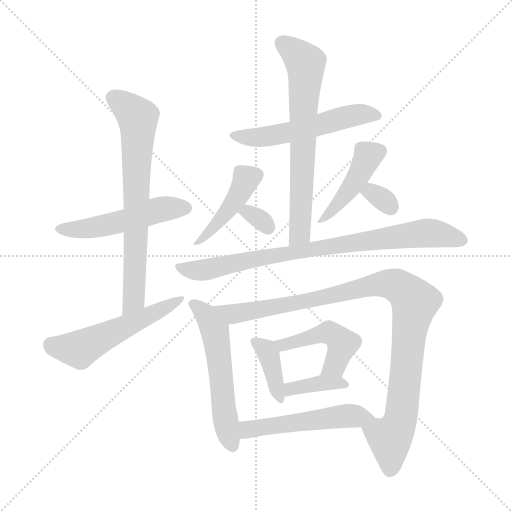
t = 0.00 s
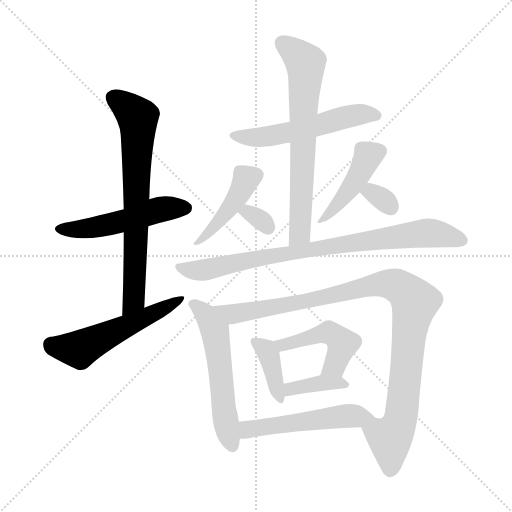
t = 2.21 s
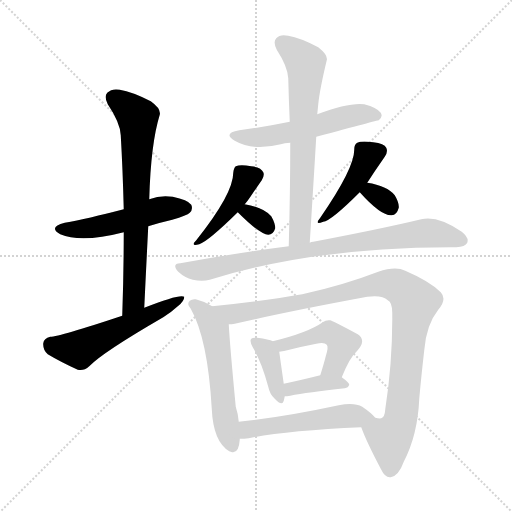
t = 4.42 s
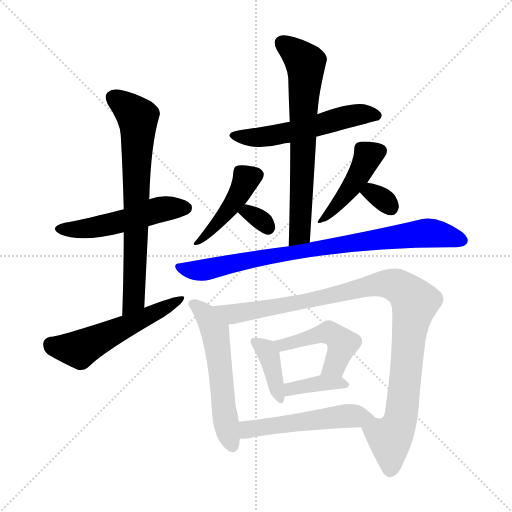
t = 6.62 s
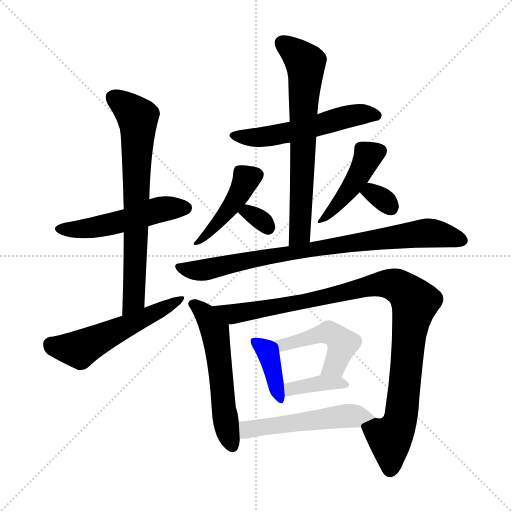
t = 8.83 s
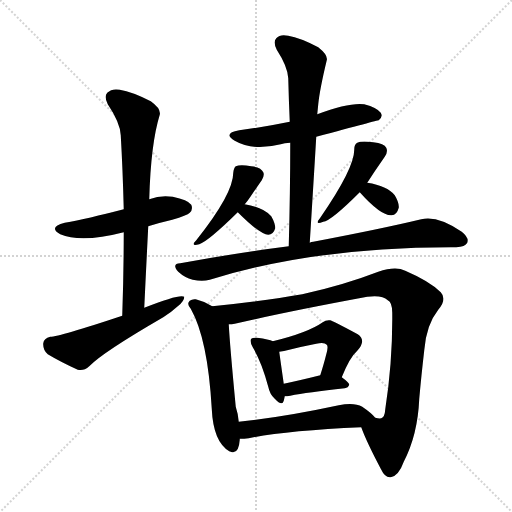
t = 11.04 s

The animated SVG that drew these frames (rendered in a browser with its animation timeline set to each time). Animation: 16 CSS @keyframes rules; one cycle of 11.04 s.

<svg version="1.1" viewBox="0 0 1024 1024" xmlns="http://www.w3.org/2000/svg">
  <g stroke="lightgray" stroke-dasharray="1,1" stroke-width="1" transform="scale(4, 4)">
    <line x1="0" y1="0" x2="256" y2="256"></line>
    <line x1="256" y1="0" x2="0" y2="256"></line>
    <line x1="128" y1="0" x2="128" y2="256"></line>
    <line x1="0" y1="128" x2="256" y2="128"></line>
  </g>
<g transform="scale(1, -1) translate(0, -900)">
   <style type="text/css">
    @keyframes keyframes0 {
      from {
       stroke: blue;
       stroke-dashoffset: 510;
       stroke-width: 128;
       }
       62% {
       animation-timing-function: step-end;
       stroke: blue;
       stroke-dashoffset: 0;
       stroke-width: 128;
       }
       to {
       stroke: black;
       stroke-width: 1024;
       }
       }
       #make-me-a-hanzi-animation-0 {
         animation: keyframes0 0.665039s both;
         animation-delay: 0.000000s;
         animation-timing-function: linear;
       }
    @keyframes keyframes1 {
      from {
       stroke: blue;
       stroke-dashoffset: 712;
       stroke-width: 128;
       }
       70% {
       animation-timing-function: step-end;
       stroke: blue;
       stroke-dashoffset: 0;
       stroke-width: 128;
       }
       to {
       stroke: black;
       stroke-width: 1024;
       }
       }
       #make-me-a-hanzi-animation-1 {
         animation: keyframes1 0.829427s both;
         animation-delay: 0.665039s;
         animation-timing-function: linear;
       }
    @keyframes keyframes2 {
      from {
       stroke: blue;
       stroke-dashoffset: 544;
       stroke-width: 128;
       }
       64% {
       animation-timing-function: step-end;
       stroke: blue;
       stroke-dashoffset: 0;
       stroke-width: 128;
       }
       to {
       stroke: black;
       stroke-width: 1024;
       }
       }
       #make-me-a-hanzi-animation-2 {
         animation: keyframes2 0.692708s both;
         animation-delay: 1.494466s;
         animation-timing-function: linear;
       }
    @keyframes keyframes3 {
      from {
       stroke: blue;
       stroke-dashoffset: 434;
       stroke-width: 128;
       }
       59% {
       animation-timing-function: step-end;
       stroke: blue;
       stroke-dashoffset: 0;
       stroke-width: 128;
       }
       to {
       stroke: black;
       stroke-width: 1024;
       }
       }
       #make-me-a-hanzi-animation-3 {
         animation: keyframes3 0.603190s both;
         animation-delay: 2.187174s;
         animation-timing-function: linear;
       }
    @keyframes keyframes4 {
      from {
       stroke: blue;
       stroke-dashoffset: 316;
       stroke-width: 128;
       }
       51% {
       animation-timing-function: step-end;
       stroke: blue;
       stroke-dashoffset: 0;
       stroke-width: 128;
       }
       to {
       stroke: black;
       stroke-width: 1024;
       }
       }
       #make-me-a-hanzi-animation-4 {
         animation: keyframes4 0.507161s both;
         animation-delay: 2.790365s;
         animation-timing-function: linear;
       }
    @keyframes keyframes5 {
      from {
       stroke: blue;
       stroke-dashoffset: 435;
       stroke-width: 128;
       }
       59% {
       animation-timing-function: step-end;
       stroke: blue;
       stroke-dashoffset: 0;
       stroke-width: 128;
       }
       to {
       stroke: black;
       stroke-width: 1024;
       }
       }
       #make-me-a-hanzi-animation-5 {
         animation: keyframes5 0.604004s both;
         animation-delay: 3.297526s;
         animation-timing-function: linear;
       }
    @keyframes keyframes6 {
      from {
       stroke: blue;
       stroke-dashoffset: 315;
       stroke-width: 128;
       }
       51% {
       animation-timing-function: step-end;
       stroke: blue;
       stroke-dashoffset: 0;
       stroke-width: 128;
       }
       to {
       stroke: black;
       stroke-width: 1024;
       }
       }
       #make-me-a-hanzi-animation-6 {
         animation: keyframes6 0.506348s both;
         animation-delay: 3.901530s;
         animation-timing-function: linear;
       }
    @keyframes keyframes7 {
      from {
       stroke: blue;
       stroke-dashoffset: 545;
       stroke-width: 128;
       }
       64% {
       animation-timing-function: step-end;
       stroke: blue;
       stroke-dashoffset: 0;
       stroke-width: 128;
       }
       to {
       stroke: black;
       stroke-width: 1024;
       }
       }
       #make-me-a-hanzi-animation-7 {
         animation: keyframes7 0.693522s both;
         animation-delay: 4.407878s;
         animation-timing-function: linear;
       }
    @keyframes keyframes8 {
      from {
       stroke: blue;
       stroke-dashoffset: 681;
       stroke-width: 128;
       }
       69% {
       animation-timing-function: step-end;
       stroke: blue;
       stroke-dashoffset: 0;
       stroke-width: 128;
       }
       to {
       stroke: black;
       stroke-width: 1024;
       }
       }
       #make-me-a-hanzi-animation-8 {
         animation: keyframes8 0.804199s both;
         animation-delay: 5.101400s;
         animation-timing-function: linear;
       }
    @keyframes keyframes9 {
      from {
       stroke: blue;
       stroke-dashoffset: 830;
       stroke-width: 128;
       }
       73% {
       animation-timing-function: step-end;
       stroke: blue;
       stroke-dashoffset: 0;
       stroke-width: 128;
       }
       to {
       stroke: black;
       stroke-width: 1024;
       }
       }
       #make-me-a-hanzi-animation-9 {
         animation: keyframes9 0.925456s both;
         animation-delay: 5.905599s;
         animation-timing-function: linear;
       }
    @keyframes keyframes10 {
      from {
       stroke: blue;
       stroke-dashoffset: 556;
       stroke-width: 128;
       }
       64% {
       animation-timing-function: step-end;
       stroke: blue;
       stroke-dashoffset: 0;
       stroke-width: 128;
       }
       to {
       stroke: black;
       stroke-width: 1024;
       }
       }
       #make-me-a-hanzi-animation-10 {
         animation: keyframes10 0.702474s both;
         animation-delay: 6.831055s;
         animation-timing-function: linear;
       }
    @keyframes keyframes11 {
      from {
       stroke: blue;
       stroke-dashoffset: 1018;
       stroke-width: 128;
       }
       77% {
       animation-timing-function: step-end;
       stroke: blue;
       stroke-dashoffset: 0;
       stroke-width: 128;
       }
       to {
       stroke: black;
       stroke-width: 1024;
       }
       }
       #make-me-a-hanzi-animation-11 {
         animation: keyframes11 1.078451s both;
         animation-delay: 7.533529s;
         animation-timing-function: linear;
       }
    @keyframes keyframes12 {
      from {
       stroke: blue;
       stroke-dashoffset: 385;
       stroke-width: 128;
       }
       56% {
       animation-timing-function: step-end;
       stroke: blue;
       stroke-dashoffset: 0;
       stroke-width: 128;
       }
       to {
       stroke: black;
       stroke-width: 1024;
       }
       }
       #make-me-a-hanzi-animation-12 {
         animation: keyframes12 0.563314s both;
         animation-delay: 8.611979s;
         animation-timing-function: linear;
       }
    @keyframes keyframes13 {
      from {
       stroke: blue;
       stroke-dashoffset: 469;
       stroke-width: 128;
       }
       60% {
       animation-timing-function: step-end;
       stroke: blue;
       stroke-dashoffset: 0;
       stroke-width: 128;
       }
       to {
       stroke: black;
       stroke-width: 1024;
       }
       }
       #make-me-a-hanzi-animation-13 {
         animation: keyframes13 0.631673s both;
         animation-delay: 9.175293s;
         animation-timing-function: linear;
       }
    @keyframes keyframes14 {
      from {
       stroke: blue;
       stroke-dashoffset: 377;
       stroke-width: 128;
       }
       55% {
       animation-timing-function: step-end;
       stroke: blue;
       stroke-dashoffset: 0;
       stroke-width: 128;
       }
       to {
       stroke: black;
       stroke-width: 1024;
       }
       }
       #make-me-a-hanzi-animation-14 {
         animation: keyframes14 0.556803s both;
         animation-delay: 9.806966s;
         animation-timing-function: linear;
       }
    @keyframes keyframes15 {
      from {
       stroke: blue;
       stroke-dashoffset: 523;
       stroke-width: 128;
       }
       63% {
       animation-timing-function: step-end;
       stroke: blue;
       stroke-dashoffset: 0;
       stroke-width: 128;
       }
       to {
       stroke: black;
       stroke-width: 1024;
       }
       }
       #make-me-a-hanzi-animation-15 {
         animation: keyframes15 0.675618s both;
         animation-delay: 10.363770s;
         animation-timing-function: linear;
       }
</style>
<path d="M 296.5 447.5 Q 318.5 454.5 344.5 460.5 Q 374.5 469.5 379.5 474.5 Q 386.5 481.5 382.5 490.5 Q 375.5 500.5 345.5 506.5 Q 321.5 510.5 298.5 501.5 L 247.5 481.5 Q 174.5 462.5 129.5 454.5 Q 95.5 445.5 120.5 431.5 Q 162.5 413.5 247.5 435.5 L 296.5 447.5 Z" fill="lightgray"></path> 
<path d="M 288.5 284.5 Q 292.5 368.5 296.5 447.5 L 298.5 501.5 Q 301.5 612.5 319.5 670.5 Q 322.5 682.5 301.5 697.5 Q 264.5 716.5 239.5 720.5 Q 223.5 723.5 214.5 714.5 Q 207.5 707.5 215.5 691.5 Q 240.5 654.5 241.5 629.5 Q 245.5 559.5 247.5 481.5 L 247.5 435.5 Q 247.5 356.5 244.5 268.5 C 243.5 238.5 287.5 254.5 288.5 284.5 Z" fill="lightgray"></path> 
<path d="M 244.5 268.5 Q 118.5 226.5 100.5 226.5 Q 87.5 223.5 86.5 213.5 Q 85.5 200.5 95.5 191.5 Q 120.5 176.5 155.5 160.5 Q 167.5 157.5 178.5 167.5 Q 205.5 195.5 326.5 265.5 Q 342.5 275.5 355.5 287.5 Q 368.5 297.5 368.5 306.5 Q 359.5 312.5 288.5 284.5 L 244.5 268.5 Z" fill="lightgray"></path> 
<path d="M 489.5 491.5 Q 495.5 498.5 501.5 507.5 Q 516.5 529.5 523.5 539.5 Q 529.5 549.5 526.5 555.5 Q 522.5 565.5 502.5 567.5 Q 480.5 571.5 471.5 567.5 Q 467.5 564.5 466.5 554.5 Q 466.5 512.5 392.5 419.5 Q 379.5 406.5 398.5 411.5 Q 416.5 417.5 475.5 475.5 L 489.5 491.5 Z" fill="lightgray"></path> 
<path d="M 475.5 475.5 Q 520.5 430.5 536.5 430.5 Q 546.5 430.5 550.5 443.5 Q 550.5 453.5 542.5 467.5 Q 526.5 485.5 489.5 491.5 C 459.5 496.5 454.5 496.5 475.5 475.5 Z" fill="lightgray"></path> 
<path d="M 734.5 534.5 Q 750.5 559.5 769.5 586.5 Q 776.5 596.5 772.5 604.5 Q 768.5 613.5 746.5 615.5 Q 722.5 618.5 714.5 614.5 Q 708.5 611.5 708.5 601.5 Q 709.5 564.5 640.5 464.5 Q 627.5 448.5 646.5 456.5 Q 661.5 457.5 719.5 515.5 L 734.5 534.5 Z" fill="lightgray"></path> 
<path d="M 719.5 515.5 Q 762.5 467.5 783.5 469.5 Q 793.5 469.5 797.5 484.5 Q 798.5 494.5 789.5 509.5 Q 774.5 528.5 734.5 534.5 C 704.5 539.5 699.5 537.5 719.5 515.5 Z" fill="lightgray"></path> 
<path d="M 632.5 626.5 Q 755.5 659.5 757.5 659.5 Q 766.5 666.5 761.5 674.5 Q 754.5 684.5 728.5 691.5 Q 698.5 695.5 634.5 671.5 L 579.5 656.5 Q 531.5 646.5 478.5 639.5 Q 444.5 633.5 469.5 618.5 Q 505.5 597.5 561.5 611.5 Q 568.5 614.5 580.5 614.5 L 632.5 626.5 Z" fill="lightgray"></path> 
<path d="M 619.5 414.5 Q 626.5 525.5 632.5 626.5 L 634.5 671.5 L 636.5 691.5 Q 639.5 721.5 653.5 779.5 Q 656.5 789.5 636.5 805.5 Q 600.5 824.5 576.5 828.5 Q 560.5 832.5 552.5 823.5 Q 545.5 816.5 553.5 800.5 Q 575.5 766.5 576.5 743.5 Q 577.5 701.5 579.5 656.5 L 580.5 614.5 Q 580.5 517.5 577.5 407.5 C 576.5 377.5 617.5 384.5 619.5 414.5 Z" fill="lightgray"></path> 
<path d="M 577.5 407.5 Q 475.5 394.5 360.5 373.5 Q 342.5 372.5 356.5 356.5 Q 369.5 344.5 385.5 340.5 Q 404.5 336.5 419.5 340.5 Q 632.5 406.5 909.5 405.5 Q 910.5 405.5 912.5 405.5 Q 930.5 406.5 934.5 414.5 Q 938.5 424.5 923.5 436.5 Q 875.5 469.5 842.5 461.5 Q 763.5 442.5 626.5 416.5 Q 622.5 416.5 619.5 414.5 L 577.5 407.5 Z" fill="lightgray"></path> 
<path d="M 424.5 287.5 Q 408.5 297.5 391.5 301.5 Q 384.5 302.5 379.5 298.5 Q 372.5 292.5 381.5 282.5 Q 415.5 222.5 423.5 82.5 Q 426.5 16.5 458.5 -2.5 Q 459.5 -2.5 461.5 -3.5 Q 477.5 -9.5 479.5 20.5 L 479.5 22.5 L 477.5 56.5 Q 476.5 71.5 471.5 86.5 Q 459.5 212.5 457.5 251.5 C 456.5 269.5 450.5 272.5 424.5 287.5 Z" fill="lightgray"></path> 
<path d="M 722.5 45.5 Q 732.5 17.5 761.5 -37.5 Q 770.5 -56.5 781.5 -54.5 Q 797.5 -51.5 807.5 -23.5 Q 835.5 30.5 838.5 102.5 Q 842.5 147.5 848.5 199.5 Q 852.5 250.5 876.5 280.5 Q 894.5 301.5 881.5 315.5 Q 859.5 337.5 810.5 358.5 Q 791.5 368.5 756.5 356.5 Q 686.5 329.5 604.5 311.5 Q 531.5 298.5 424.5 287.5 C 394.5 284.5 427.5 246.5 457.5 251.5 Q 463.5 251.5 469.5 252.5 Q 572.5 276.5 734.5 306.5 Q 764.5 310.5 775.5 299.5 Q 784.5 295.5 784.5 274.5 Q 785.5 177.5 770.5 81.5 Q 769.5 65.5 762.5 63.5 Q 758.5 62.5 750.5 64.5 C 723.5 52.5 720.5 51.5 722.5 45.5 Z" fill="lightgray"></path> 
<path d="M 545.5 217.5 Q 538.5 221.5 514.5 224.5 Q 505.5 225.5 502.5 222.5 Q 498.5 218.5 505.5 205.5 Q 523.5 175.5 536.5 126.5 Q 539.5 111.5 549.5 102.5 Q 564.5 86.5 567.5 98.5 Q 568.5 102.5 569.5 107.5 L 567.5 132.5 Q 560.5 181.5 558.5 196.5 C 556.5 212.5 556.5 212.5 545.5 217.5 Z" fill="lightgray"></path> 
<path d="M 683.5 145.5 Q 699.5 185.5 714.5 198.5 Q 733.5 219.5 715.5 231.5 Q 663.5 259.5 660.5 259.5 Q 651.5 260.5 645.5 255.5 Q 615.5 234.5 545.5 217.5 C 516.5 210.5 528.5 192.5 558.5 196.5 Q 567.5 197.5 578.5 200.5 Q 606.5 207.5 632.5 212.5 Q 648.5 216.5 653.5 210.5 Q 657.5 206.5 651.5 187.5 Q 647.5 171.5 640.5 149.5 C 631.5 120.5 672.5 117.5 683.5 145.5 Z" fill="lightgray"></path> 
<path d="M 569.5 107.5 Q 573.5 107.5 580.5 108.5 Q 614.5 115.5 689.5 123.5 Q 696.5 124.5 698.5 130.5 Q 698.5 134.5 683.5 145.5 C 668.5 156.5 668.5 156.5 640.5 149.5 Q 600.5 139.5 567.5 132.5 C 538.5 126.5 539.5 105.5 569.5 107.5 Z" fill="lightgray"></path> 
<path d="M 479.5 22.5 Q 488.5 22.5 497.5 23.5 Q 569.5 38.5 722.5 45.5 C 752.5 46.5 766.5 47.5 750.5 64.5 Q 743.5 73.5 724.5 86.5 Q 708.5 95.5 677.5 89.5 Q 565.5 65.5 477.5 56.5 C 447.5 53.5 449.5 21.5 479.5 22.5 Z" fill="lightgray"></path> 
      <clipPath id="make-me-a-hanzi-clip-0">
      <path d="M 296.5 447.5 Q 318.5 454.5 344.5 460.5 Q 374.5 469.5 379.5 474.5 Q 386.5 481.5 382.5 490.5 Q 375.5 500.5 345.5 506.5 Q 321.5 510.5 298.5 501.5 L 247.5 481.5 Q 174.5 462.5 129.5 454.5 Q 95.5 445.5 120.5 431.5 Q 162.5 413.5 247.5 435.5 L 296.5 447.5 Z" fill="lightgray"></path>
      </clipPath>
      <path clip-path="url(#make-me-a-hanzi-clip-0)" d="M 122.5 443.5 L 193.5 446.5 L 324.5 482.5 L 371.5 484.5 " fill="none" id="make-me-a-hanzi-animation-0" stroke-dasharray="382 764" stroke-linecap="round"></path>

      <clipPath id="make-me-a-hanzi-clip-1">
      <path d="M 288.5 284.5 Q 292.5 368.5 296.5 447.5 L 298.5 501.5 Q 301.5 612.5 319.5 670.5 Q 322.5 682.5 301.5 697.5 Q 264.5 716.5 239.5 720.5 Q 223.5 723.5 214.5 714.5 Q 207.5 707.5 215.5 691.5 Q 240.5 654.5 241.5 629.5 Q 245.5 559.5 247.5 481.5 L 247.5 435.5 Q 247.5 356.5 244.5 268.5 C 243.5 238.5 287.5 254.5 288.5 284.5 Z" fill="lightgray"></path>
      </clipPath>
      <path clip-path="url(#make-me-a-hanzi-clip-1)" d="M 226.5 704.5 L 268.5 671.5 L 276.5 648.5 L 267.5 300.5 L 249.5 276.5 " fill="none" id="make-me-a-hanzi-animation-1" stroke-dasharray="584 1168" stroke-linecap="round"></path>

      <clipPath id="make-me-a-hanzi-clip-2">
      <path d="M 244.5 268.5 Q 118.5 226.5 100.5 226.5 Q 87.5 223.5 86.5 213.5 Q 85.5 200.5 95.5 191.5 Q 120.5 176.5 155.5 160.5 Q 167.5 157.5 178.5 167.5 Q 205.5 195.5 326.5 265.5 Q 342.5 275.5 355.5 287.5 Q 368.5 297.5 368.5 306.5 Q 359.5 312.5 288.5 284.5 L 244.5 268.5 Z" fill="lightgray"></path>
      </clipPath>
      <path clip-path="url(#make-me-a-hanzi-clip-2)" d="M 101.5 211.5 L 158.5 201.5 L 365.5 302.5 " fill="none" id="make-me-a-hanzi-animation-2" stroke-dasharray="416 832" stroke-linecap="round"></path>

      <clipPath id="make-me-a-hanzi-clip-3">
      <path d="M 489.5 491.5 Q 495.5 498.5 501.5 507.5 Q 516.5 529.5 523.5 539.5 Q 529.5 549.5 526.5 555.5 Q 522.5 565.5 502.5 567.5 Q 480.5 571.5 471.5 567.5 Q 467.5 564.5 466.5 554.5 Q 466.5 512.5 392.5 419.5 Q 379.5 406.5 398.5 411.5 Q 416.5 417.5 475.5 475.5 L 489.5 491.5 Z" fill="lightgray"></path>
      </clipPath>
      <path clip-path="url(#make-me-a-hanzi-clip-3)" d="M 513.5 550.5 L 492.5 541.5 L 457.5 478.5 L 399.5 418.5 " fill="none" id="make-me-a-hanzi-animation-3" stroke-dasharray="306 612" stroke-linecap="round"></path>

      <clipPath id="make-me-a-hanzi-clip-4">
      <path d="M 475.5 475.5 Q 520.5 430.5 536.5 430.5 Q 546.5 430.5 550.5 443.5 Q 550.5 453.5 542.5 467.5 Q 526.5 485.5 489.5 491.5 C 459.5 496.5 454.5 496.5 475.5 475.5 Z" fill="lightgray"></path>
      </clipPath>
      <path clip-path="url(#make-me-a-hanzi-clip-4)" d="M 487.5 471.5 L 496.5 475.5 L 508.5 469.5 L 535.5 444.5 " fill="none" id="make-me-a-hanzi-animation-4" stroke-dasharray="188 376" stroke-linecap="round"></path>

      <clipPath id="make-me-a-hanzi-clip-5">
      <path d="M 734.5 534.5 Q 750.5 559.5 769.5 586.5 Q 776.5 596.5 772.5 604.5 Q 768.5 613.5 746.5 615.5 Q 722.5 618.5 714.5 614.5 Q 708.5 611.5 708.5 601.5 Q 709.5 564.5 640.5 464.5 Q 627.5 448.5 646.5 456.5 Q 661.5 457.5 719.5 515.5 L 734.5 534.5 Z" fill="lightgray"></path>
      </clipPath>
      <path clip-path="url(#make-me-a-hanzi-clip-5)" d="M 759.5 598.5 L 736.5 588.5 L 696.5 517.5 L 647.5 463.5 " fill="none" id="make-me-a-hanzi-animation-5" stroke-dasharray="307 614" stroke-linecap="round"></path>

      <clipPath id="make-me-a-hanzi-clip-6">
      <path d="M 719.5 515.5 Q 762.5 467.5 783.5 469.5 Q 793.5 469.5 797.5 484.5 Q 798.5 494.5 789.5 509.5 Q 774.5 528.5 734.5 534.5 C 704.5 539.5 699.5 537.5 719.5 515.5 Z" fill="lightgray"></path>
      </clipPath>
      <path clip-path="url(#make-me-a-hanzi-clip-6)" d="M 733.5 512.5 L 742.5 515.5 L 781.5 485.5 " fill="none" id="make-me-a-hanzi-animation-6" stroke-dasharray="187 374" stroke-linecap="round"></path>

      <clipPath id="make-me-a-hanzi-clip-7">
      <path d="M 632.5 626.5 Q 755.5 659.5 757.5 659.5 Q 766.5 666.5 761.5 674.5 Q 754.5 684.5 728.5 691.5 Q 698.5 695.5 634.5 671.5 L 579.5 656.5 Q 531.5 646.5 478.5 639.5 Q 444.5 633.5 469.5 618.5 Q 505.5 597.5 561.5 611.5 Q 568.5 614.5 580.5 614.5 L 632.5 626.5 Z" fill="lightgray"></path>
      </clipPath>
      <path clip-path="url(#make-me-a-hanzi-clip-7)" d="M 471.5 630.5 L 493.5 624.5 L 532.5 626.5 L 715.5 670.5 L 754.5 668.5 " fill="none" id="make-me-a-hanzi-animation-7" stroke-dasharray="417 834" stroke-linecap="round"></path>

      <clipPath id="make-me-a-hanzi-clip-8">
      <path d="M 619.5 414.5 Q 626.5 525.5 632.5 626.5 L 634.5 671.5 L 636.5 691.5 Q 639.5 721.5 653.5 779.5 Q 656.5 789.5 636.5 805.5 Q 600.5 824.5 576.5 828.5 Q 560.5 832.5 552.5 823.5 Q 545.5 816.5 553.5 800.5 Q 575.5 766.5 576.5 743.5 Q 577.5 701.5 579.5 656.5 L 580.5 614.5 Q 580.5 517.5 577.5 407.5 C 576.5 377.5 617.5 384.5 619.5 414.5 Z" fill="lightgray"></path>
      </clipPath>
      <path clip-path="url(#make-me-a-hanzi-clip-8)" d="M 564.5 814.5 L 602.5 784.5 L 611.5 760.5 L 600.5 439.5 L 583.5 415.5 " fill="none" id="make-me-a-hanzi-animation-8" stroke-dasharray="553 1106" stroke-linecap="round"></path>

      <clipPath id="make-me-a-hanzi-clip-9">
      <path d="M 577.5 407.5 Q 475.5 394.5 360.5 373.5 Q 342.5 372.5 356.5 356.5 Q 369.5 344.5 385.5 340.5 Q 404.5 336.5 419.5 340.5 Q 632.5 406.5 909.5 405.5 Q 910.5 405.5 912.5 405.5 Q 930.5 406.5 934.5 414.5 Q 938.5 424.5 923.5 436.5 Q 875.5 469.5 842.5 461.5 Q 763.5 442.5 626.5 416.5 Q 622.5 416.5 619.5 414.5 L 577.5 407.5 Z" fill="lightgray"></path>
      </clipPath>
      <path clip-path="url(#make-me-a-hanzi-clip-9)" d="M 358.5 365.5 L 403.5 359.5 L 638.5 405.5 L 858.5 434.5 L 924.5 419.5 " fill="none" id="make-me-a-hanzi-animation-9" stroke-dasharray="702 1404" stroke-linecap="round"></path>

      <clipPath id="make-me-a-hanzi-clip-10">
      <path d="M 424.5 287.5 Q 408.5 297.5 391.5 301.5 Q 384.5 302.5 379.5 298.5 Q 372.5 292.5 381.5 282.5 Q 415.5 222.5 423.5 82.5 Q 426.5 16.5 458.5 -2.5 Q 459.5 -2.5 461.5 -3.5 Q 477.5 -9.5 479.5 20.5 L 479.5 22.5 L 477.5 56.5 Q 476.5 71.5 471.5 86.5 Q 459.5 212.5 457.5 251.5 C 456.5 269.5 450.5 272.5 424.5 287.5 Z" fill="lightgray"></path>
      </clipPath>
      <path clip-path="url(#make-me-a-hanzi-clip-10)" d="M 386.5 291.5 L 409.5 272.5 L 429.5 237.5 L 453.5 43.5 L 464.5 10.5 " fill="none" id="make-me-a-hanzi-animation-10" stroke-dasharray="428 856" stroke-linecap="round"></path>

      <clipPath id="make-me-a-hanzi-clip-11">
      <path d="M 722.5 45.5 Q 732.5 17.5 761.5 -37.5 Q 770.5 -56.5 781.5 -54.5 Q 797.5 -51.5 807.5 -23.5 Q 835.5 30.5 838.5 102.5 Q 842.5 147.5 848.5 199.5 Q 852.5 250.5 876.5 280.5 Q 894.5 301.5 881.5 315.5 Q 859.5 337.5 810.5 358.5 Q 791.5 368.5 756.5 356.5 Q 686.5 329.5 604.5 311.5 Q 531.5 298.5 424.5 287.5 C 394.5 284.5 427.5 246.5 457.5 251.5 Q 463.5 251.5 469.5 252.5 Q 572.5 276.5 734.5 306.5 Q 764.5 310.5 775.5 299.5 Q 784.5 295.5 784.5 274.5 Q 785.5 177.5 770.5 81.5 Q 769.5 65.5 762.5 63.5 Q 758.5 62.5 750.5 64.5 C 723.5 52.5 720.5 51.5 722.5 45.5 Z" fill="lightgray"></path>
      </clipPath>
      <path clip-path="url(#make-me-a-hanzi-clip-11)" d="M 433.5 287.5 L 465.5 272.5 L 497.5 276.5 L 757.5 331.5 L 794.5 328.5 L 815.5 313.5 L 829.5 295.5 L 816.5 221.5 L 804.5 82.5 L 794.5 43.5 L 779.5 22.5 L 780.5 -39.5 " fill="none" id="make-me-a-hanzi-animation-11" stroke-dasharray="890 1780" stroke-linecap="round"></path>

      <clipPath id="make-me-a-hanzi-clip-12">
      <path d="M 545.5 217.5 Q 538.5 221.5 514.5 224.5 Q 505.5 225.5 502.5 222.5 Q 498.5 218.5 505.5 205.5 Q 523.5 175.5 536.5 126.5 Q 539.5 111.5 549.5 102.5 Q 564.5 86.5 567.5 98.5 Q 568.5 102.5 569.5 107.5 L 567.5 132.5 Q 560.5 181.5 558.5 196.5 C 556.5 212.5 556.5 212.5 545.5 217.5 Z" fill="lightgray"></path>
      </clipPath>
      <path clip-path="url(#make-me-a-hanzi-clip-12)" d="M 509.5 217.5 L 537.5 189.5 L 558.5 102.5 " fill="none" id="make-me-a-hanzi-animation-12" stroke-dasharray="257 514" stroke-linecap="round"></path>

      <clipPath id="make-me-a-hanzi-clip-13">
      <path d="M 683.5 145.5 Q 699.5 185.5 714.5 198.5 Q 733.5 219.5 715.5 231.5 Q 663.5 259.5 660.5 259.5 Q 651.5 260.5 645.5 255.5 Q 615.5 234.5 545.5 217.5 C 516.5 210.5 528.5 192.5 558.5 196.5 Q 567.5 197.5 578.5 200.5 Q 606.5 207.5 632.5 212.5 Q 648.5 216.5 653.5 210.5 Q 657.5 206.5 651.5 187.5 Q 647.5 171.5 640.5 149.5 C 631.5 120.5 672.5 117.5 683.5 145.5 Z" fill="lightgray"></path>
      </clipPath>
      <path clip-path="url(#make-me-a-hanzi-clip-13)" d="M 555.5 216.5 L 570.5 210.5 L 651.5 234.5 L 673.5 226.5 L 684.5 212.5 L 681.5 198.5 L 669.5 169.5 L 648.5 154.5 " fill="none" id="make-me-a-hanzi-animation-13" stroke-dasharray="341 682" stroke-linecap="round"></path>

      <clipPath id="make-me-a-hanzi-clip-14">
      <path d="M 569.5 107.5 Q 573.5 107.5 580.5 108.5 Q 614.5 115.5 689.5 123.5 Q 696.5 124.5 698.5 130.5 Q 698.5 134.5 683.5 145.5 C 668.5 156.5 668.5 156.5 640.5 149.5 Q 600.5 139.5 567.5 132.5 C 538.5 126.5 539.5 105.5 569.5 107.5 Z" fill="lightgray"></path>
      </clipPath>
      <path clip-path="url(#make-me-a-hanzi-clip-14)" d="M 574.5 114.5 L 590.5 124.5 L 636.5 133.5 L 691.5 130.5 " fill="none" id="make-me-a-hanzi-animation-14" stroke-dasharray="249 498" stroke-linecap="round"></path>

      <clipPath id="make-me-a-hanzi-clip-15">
      <path d="M 479.5 22.5 Q 488.5 22.5 497.5 23.5 Q 569.5 38.5 722.5 45.5 C 752.5 46.5 766.5 47.5 750.5 64.5 Q 743.5 73.5 724.5 86.5 Q 708.5 95.5 677.5 89.5 Q 565.5 65.5 477.5 56.5 C 447.5 53.5 449.5 21.5 479.5 22.5 Z" fill="lightgray"></path>
      </clipPath>
      <path clip-path="url(#make-me-a-hanzi-clip-15)" d="M 483.5 28.5 L 494.5 40.5 L 528.5 46.5 L 689.5 67.5 L 743.5 64.5 " fill="none" id="make-me-a-hanzi-animation-15" stroke-dasharray="395 790" stroke-linecap="round"></path>

</g>
</svg>
